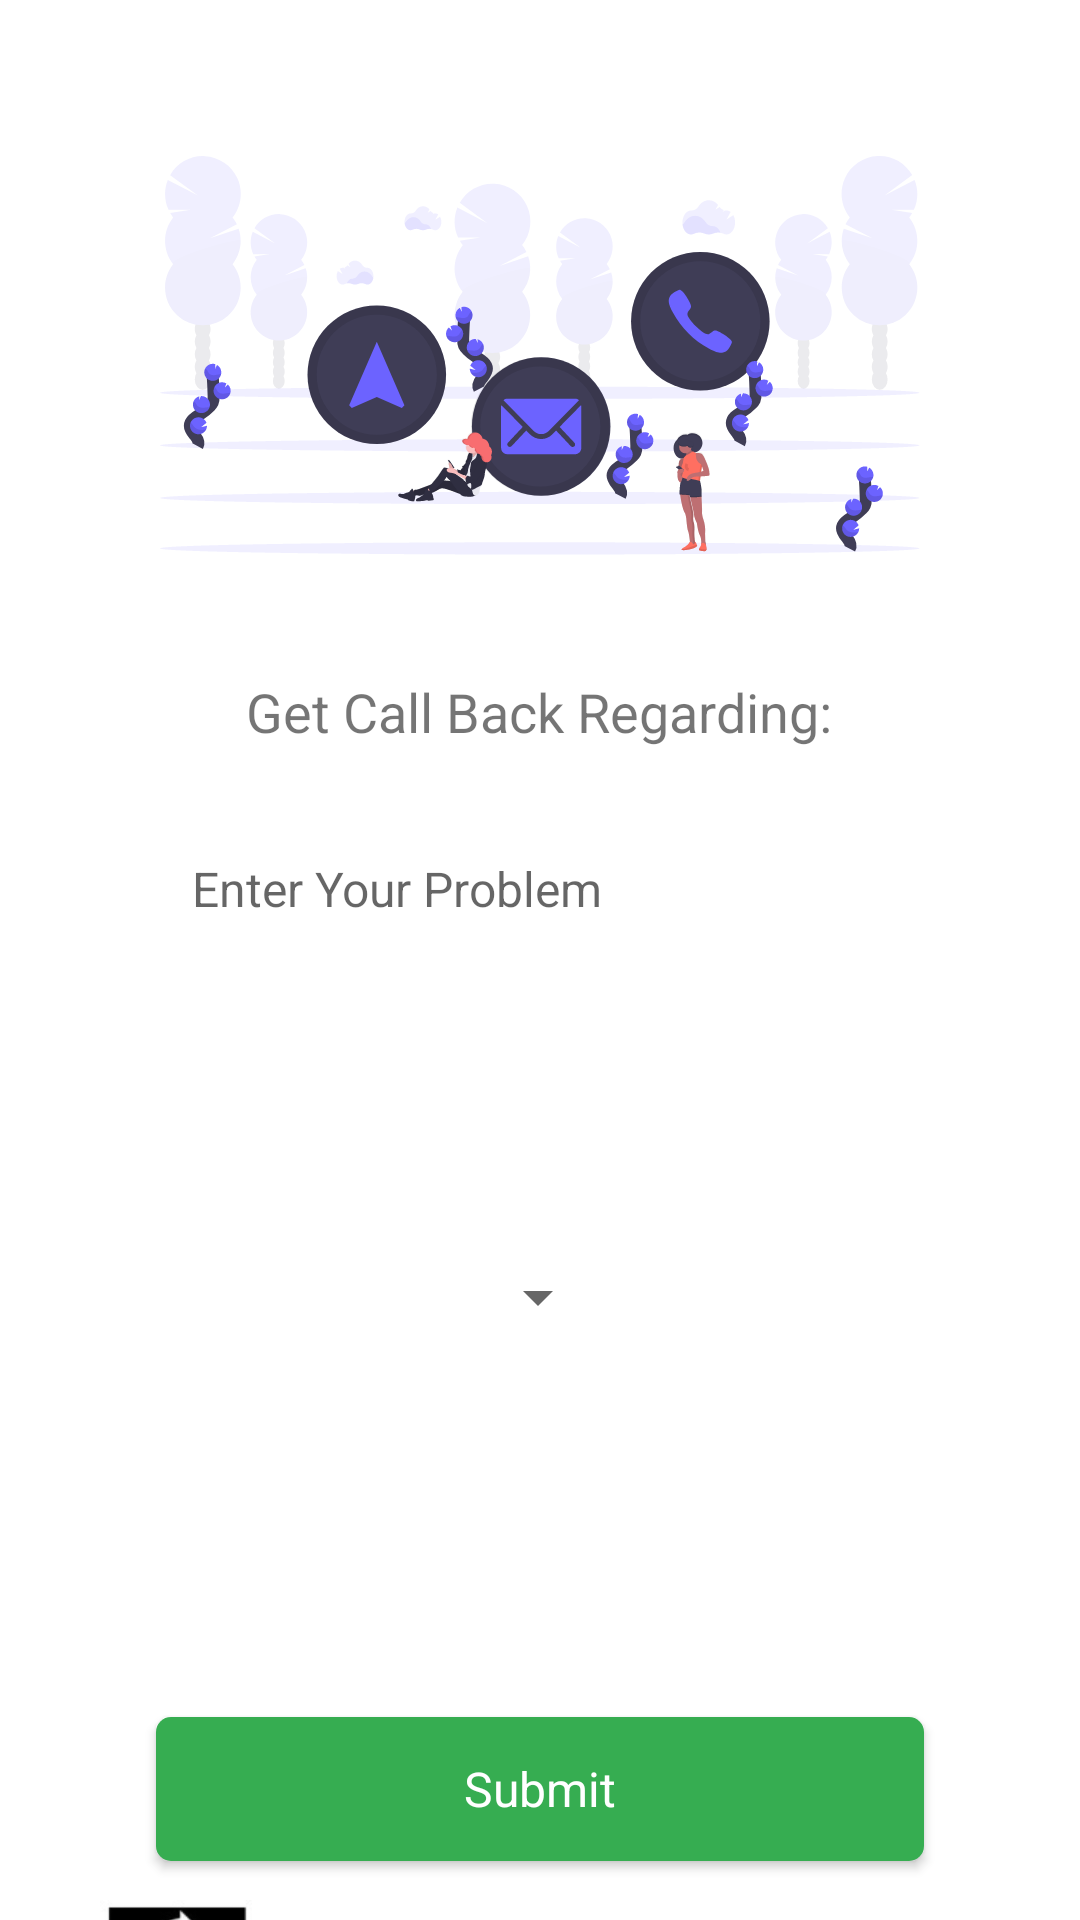

Produce the Android XML layout that renders to this screen, including the resource entries it uses.
<!-- AndroidManifest.xml: application theme AppTheme -->
<!-- res/layout/activity_get_call_back.xml -->
<?xml version="1.0" encoding="utf-8"?>
<androidx.core.widget.NestedScrollView xmlns:app="http://schemas.android.com/apk/res-auto"
    xmlns:tools="http://schemas.android.com/tools"
    android:layout_width="match_parent"
    android:layout_height="match_parent"
    android:fillViewport="true"
    xmlns:android="http://schemas.android.com/apk/res/android">


    <androidx.constraintlayout.widget.ConstraintLayout
        android:layout_width="match_parent"
        android:layout_height="match_parent"
        android:padding="20dp"
        tools:context=".GetCallBackActivity">

        <Button
            android:id="@+id/submit_get_callback"
            android:layout_width="0dp"
            android:layout_height="wrap_content"
            android:layout_marginStart="32dp"
            android:layout_marginEnd="32dp"
            android:layout_marginBottom="24dp"
            android:background="@drawable/success_button"
            android:text="Submit"
            android:textAllCaps="false"
            android:textColor="@android:color/background_light"
            android:textSize="16sp"
            app:layout_constraintBottom_toTopOf="@+id/tvac_text"
            app:layout_constraintEnd_toEndOf="parent"
            app:layout_constraintHorizontal_bias="0.3"
            app:layout_constraintStart_toStartOf="parent" />

        <ImageView
            android:id="@+id/imageView"
            android:layout_width="wrap_content"
            android:layout_height="wrap_content"
            android:layout_marginTop="32dp"
            app:layout_constraintEnd_toEndOf="parent"
            app:layout_constraintStart_toStartOf="parent"
            app:layout_constraintTop_toTopOf="parent"
            app:srcCompat="@drawable/homelogo" />

        <TextView
            android:id="@+id/textView"
            android:layout_width="wrap_content"
            android:layout_height="wrap_content"
            android:layout_marginTop="40dp"
            android:text="Get Call Back Regarding:"
            android:textSize="18sp"
            app:layout_constraintEnd_toEndOf="parent"
            app:layout_constraintHorizontal_bias="0.497"
            app:layout_constraintStart_toStartOf="parent"
            app:layout_constraintTop_toBottomOf="@+id/imageView" />

        <EditText
            android:id="@+id/callBackProblem"
            android:layout_width="0dp"
            android:layout_height="123dp"
            android:layout_marginStart="24dp"
            android:layout_marginTop="16dp"
            android:layout_marginEnd="24dp"
            android:background="@drawable/text_input_bg"
            android:ems="10"
            android:gravity="start|top"
            android:hint="Enter Your Problem"
            android:inputType="textMultiLine"
            android:padding="20dp"
            android:textSize="16sp"
            app:layout_constraintEnd_toEndOf="parent"
            app:layout_constraintHorizontal_bias="0.3"
            app:layout_constraintStart_toStartOf="parent"
            app:layout_constraintTop_toBottomOf="@+id/textView" />

        <Spinner
            android:id="@+id/spinner"
            android:layout_width="wrap_content"
            android:layout_height="wrap_content"
            android:layout_marginTop="32dp"
            android:layout_marginBottom="128dp"
            app:layout_constraintBottom_toTopOf="@+id/submit_get_callback"
            app:layout_constraintEnd_toEndOf="parent"
            app:layout_constraintHorizontal_bias="0.498"
            app:layout_constraintStart_toStartOf="parent"
            app:layout_constraintTop_toBottomOf="@+id/callBackProblem"
            app:layout_constraintVertical_bias="1.0" />

        <ImageView
            android:id="@+id/imageView6"
            android:layout_width="wrap_content"
            android:layout_height="wrap_content"
            android:layout_marginEnd="32dp"
            app:layout_constraintBottom_toBottomOf="@+id/tvac_text"
            app:layout_constraintEnd_toStartOf="@+id/tvac_text"
            app:layout_constraintHorizontal_bias="0.927"
            app:layout_constraintStart_toStartOf="parent"
            app:layout_constraintTop_toTopOf="@+id/tvac_text"
            app:layout_constraintVertical_bias="0.354"
            app:srcCompat="@drawable/newsyslogosmall" />

        <TextView
            android:id="@+id/tvac_text"
            android:layout_width="wrap_content"
            android:layout_height="wrap_content"
            android:layout_marginEnd="52dp"
            android:layout_marginBottom="32dp"
            android:text="Systech Softwares Pvt. Ltd."
            android:textColor="@color/colorPrimary"
            app:layout_constraintBottom_toBottomOf="parent"
            app:layout_constraintEnd_toEndOf="parent" />

    </androidx.constraintlayout.widget.ConstraintLayout>


</androidx.core.widget.NestedScrollView>
<!-- resources referenced by this layout -->
<resources>
  <color name="colorPrimary">#6177FC</color>
  <!-- drawable homelogo: png bitmap (drawable-hdpi, 31583 bytes) -->
  <!-- drawable newsyslogosmall: jpg bitmap (drawable-xhdpi, 4970 bytes) -->
  <!-- drawable success_button (drawable-xhdpi) -->
  <?xml version="1.0" encoding="utf-8"?>
  <selector xmlns:android="http://schemas.android.com/apk/res/android">
      <item android:state_enabled="false">
          <shape>
              <solid android:color="@color/disabledBtnBg" />
              <corners android:radius="5dp" />
          </shape>
      </item>
      <item>
          <shape>
              <solid android:color="#36AD51" />
              <corners android:radius="5dp" />
          </shape>
      </item>
  </selector>
  <style name="AppTheme" parent="Theme.MaterialComponents.DayNight.NoActionBar">
          
          <item name="colorPrimary">@color/colorPrimary</item>
          <item name="colorPrimaryDark">@color/colorPrimaryDark</item>
          <item name="colorAccent">@color/colorAccent</item>
          <item name="fontFamily">@font/montserrat</item>
      </style>
  <color name="disabledBtnBg">#999999</color>
  <color name="colorPrimaryDark">#6177FC</color>
  <color name="colorAccent">#03DAC5</color>
</resources>
